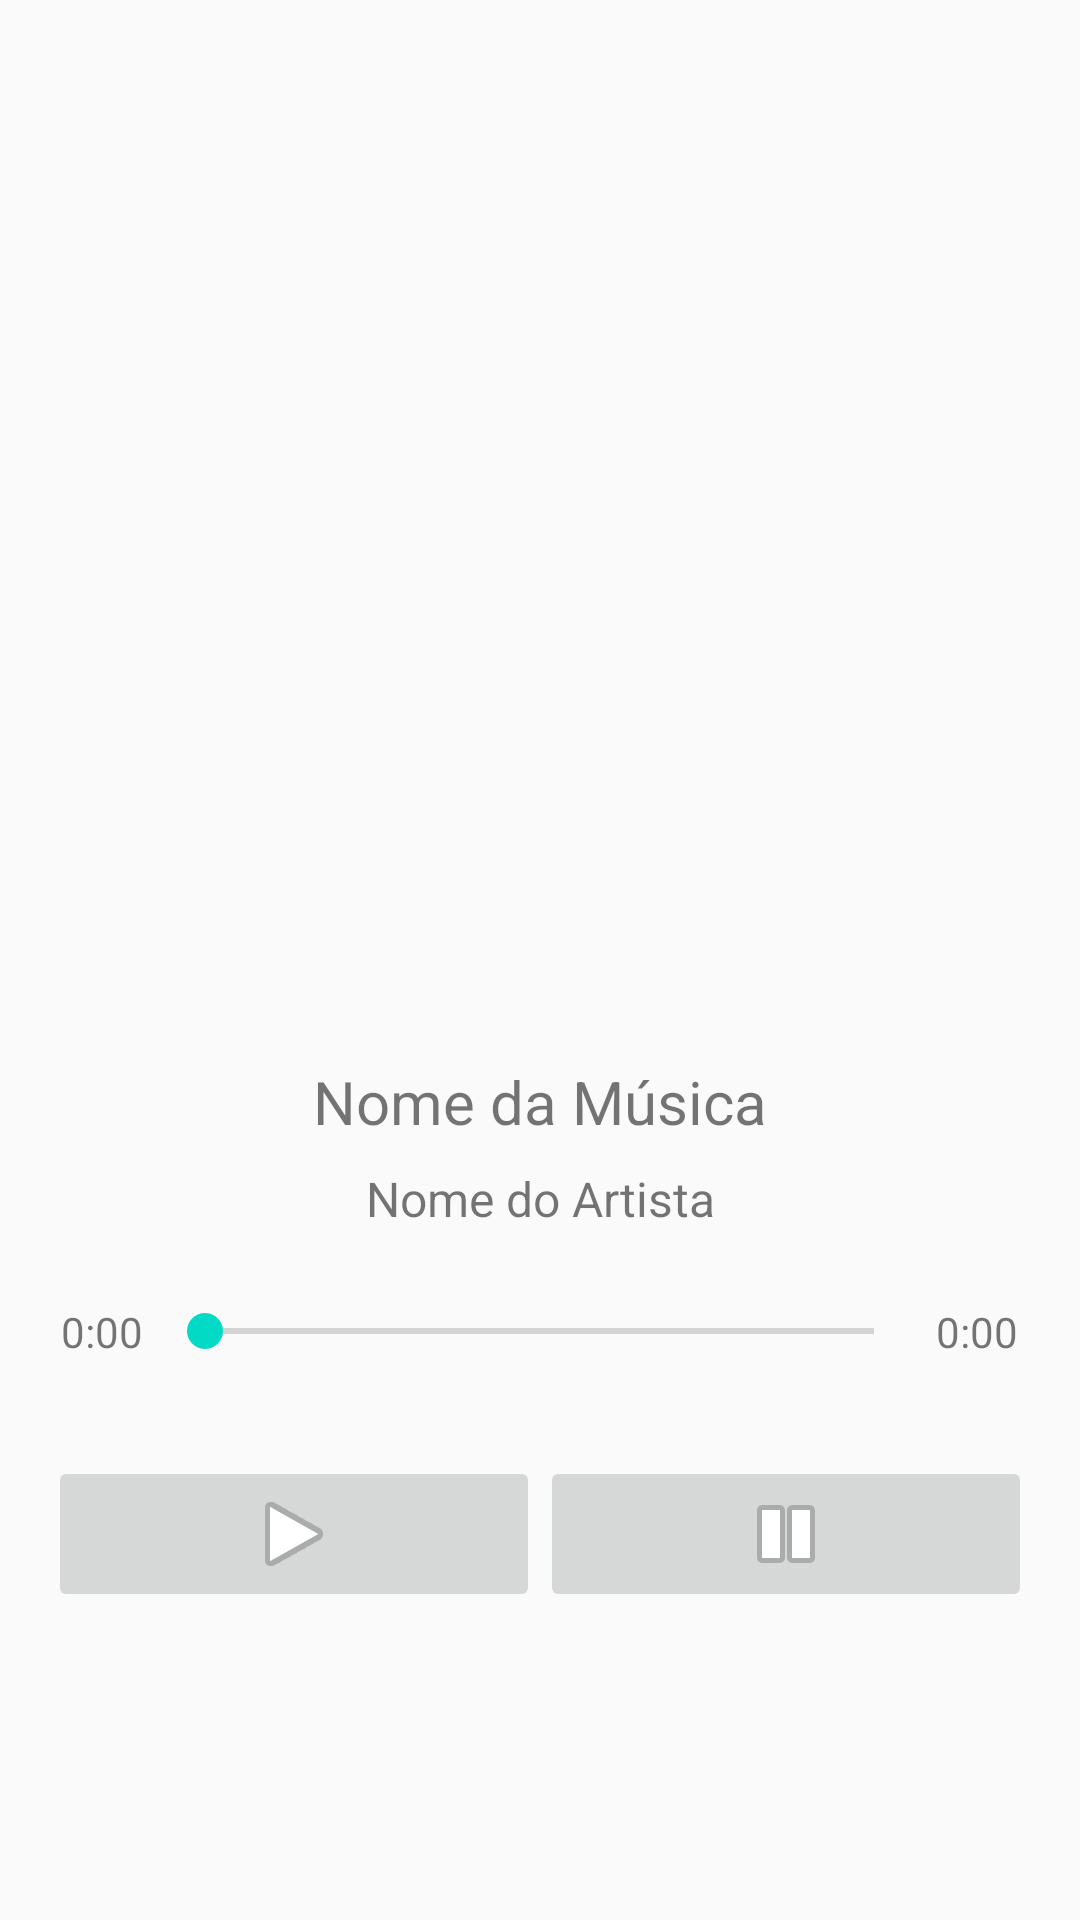

This screen was rendered from an Android layout file. Write that file and the resources it references.
<!-- AndroidManifest.xml: application theme AppTheme -->
<!-- res/layout/activity_play.xml -->
<?xml version="1.0" encoding="utf-8"?>
<LinearLayout xmlns:android="http://schemas.android.com/apk/res/android"
    xmlns:app="http://schemas.android.com/apk/res-auto"
    xmlns:tools="http://schemas.android.com/tools"
    android:id="@+id/activity_play"
    android:layout_width="match_parent"
    android:layout_height="match_parent"
    android:orientation="vertical"
    android:weightSum="1"
    tools:context="br.com.example.android.mymusicapp.PlayActivity">

    <ImageView
        android:id="@+id/capa_play_image_view"
        android:layout_width="match_parent"
        android:layout_height="wrap_content"
        android:layout_weight="0.8"
        app:srcCompat="@mipmap/ic_launcher"
        android:cropToPadding="false"
        android:scaleType="centerCrop" />

    <TextView
        android:id="@+id/musica_player_text_view"
        android:layout_width="match_parent"
        android:layout_height="wrap_content"
        android:layout_marginTop="8dp"
        android:text="Nome da Música"
        android:textAlignment="center"
        android:textSize="@dimen/text_size_titulo" />

    <TextView
        android:id="@+id/artista_player_text_view"
        android:layout_width="match_parent"
        android:layout_height="wrap_content"
        android:layout_marginTop="8dp"
        android:text="Nome do Artista"
        android:textAlignment="center"
        android:textSize="@dimen/text_size_sub_titulo" />

    <LinearLayout
        android:layout_width="match_parent"
        android:layout_height="wrap_content"
        android:layout_marginTop="8dp"
        android:padding="16dp"
        android:orientation="horizontal">

        <TextView
            android:id="@+id/tempo_corrente_player_text_view"
            android:layout_width="wrap_content"
            android:layout_height="match_parent"
            android:layout_weight="1"
            android:gravity="center_vertical"
            android:text="0:00"
            android:textAlignment="center" />

        <SeekBar
            android:id="@+id/progress_bar_player"
            android:layout_width="255dp"
            android:layout_height="match_parent"
            android:paddingLeft="4dp"
            android:paddingRight="4dp" />

        <TextView
            android:id="@+id/duracao_player_text_view"
            android:layout_width="wrap_content"
            android:layout_height="match_parent"
            android:layout_weight="1"
            android:text="0:00"
            android:textAlignment="center" />
    </LinearLayout>

    <LinearLayout
        android:layout_width="match_parent"
        android:layout_height="wrap_content"
        android:layout_margin="16dp"
        android:orientation="horizontal">

        <ImageButton
            android:id="@+id/play_image_button"
            android:layout_width="wrap_content"
            android:layout_height="wrap_content"
            android:layout_weight="1"
            app:srcCompat="@android:drawable/ic_media_play"
            android:elevation="0dp" />

        <ImageButton
            android:id="@+id/pause_image_button"
            android:layout_width="wrap_content"
            android:layout_height="wrap_content"
            android:layout_weight="1"
            app:srcCompat="@android:drawable/ic_media_pause" />

    </LinearLayout>

</LinearLayout>
<!-- resources referenced by this layout -->
<resources>
  <dimen name="text_size_sub_titulo">16sp</dimen>
  <dimen name="text_size_titulo">20sp</dimen>
  <style name="AppTheme" parent="Theme.AppCompat.Light.DarkActionBar">
          
          <item name="colorPrimary">@color/colorPrimary</item>
          <item name="colorPrimaryDark">@color/colorPrimaryDark</item>
          <item name="colorAccent">@color/colorAccent</item>
      </style>
  <!-- not gathered from this repository: default colours our renderer supplied (Android Studio template values) -->
  <color name="colorPrimary">#FF6200EE</color>
  <color name="colorPrimaryDark">#FF3700B3</color>
  <color name="colorAccent">#FF03DAC5</color>
</resources>
